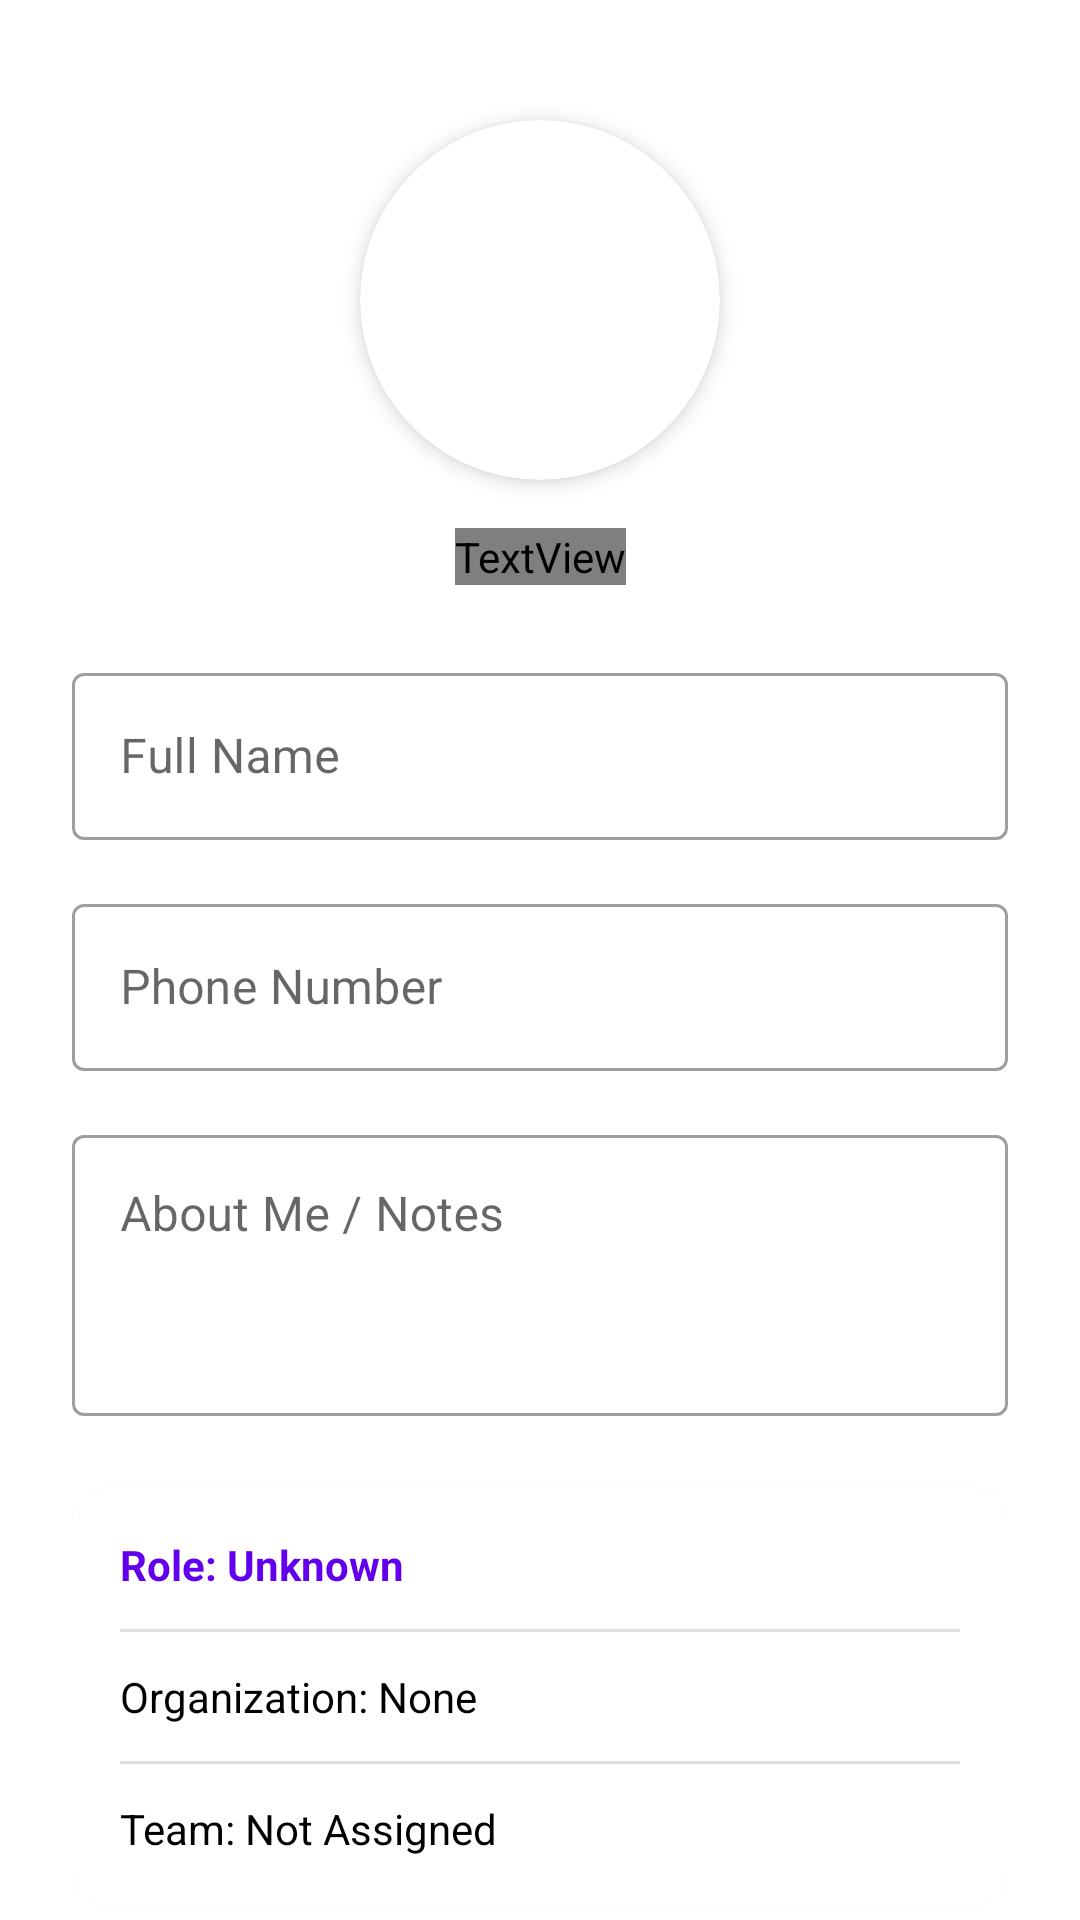

Write the Android layout XML for this screen, with the resource values it uses.
<!-- AndroidManifest.xml: application theme Theme.Teams -->
<!-- res/layout/fragment_profile.xml -->
<?xml version="1.0" encoding="utf-8"?>
<androidx.core.widget.NestedScrollView xmlns:android="http://schemas.android.com/apk/res/android"
    xmlns:app="http://schemas.android.com/apk/res-auto"
    xmlns:tools="http://schemas.android.com/tools"
    android:layout_width="match_parent"
    android:layout_height="match_parent"
    android:fillViewport="true">

    <androidx.constraintlayout.widget.ConstraintLayout
        android:layout_width="match_parent"
        android:layout_height="wrap_content"
        android:padding="24dp">

        <com.google.android.material.card.MaterialCardView
            android:id="@+id/card_avatar"
            android:layout_width="120dp"
            android:layout_height="120dp"
            android:layout_marginTop="16dp"
            app:cardCornerRadius="60dp"
            app:cardElevation="4dp"
            app:layout_constraintEnd_toEndOf="parent"
            app:layout_constraintStart_toStartOf="parent"
            app:layout_constraintTop_toTopOf="parent">

            <ImageView
                android:id="@+id/image_profile"
                android:layout_width="match_parent"
                android:layout_height="match_parent"
                android:scaleType="centerCrop"
                android:src="@drawable/avatar_1" />

        </com.google.android.material.card.MaterialCardView>

        <TextView
            android:id="@+id/text_email_display"
            android:layout_width="wrap_content"
            android:layout_height="wrap_content"
            android:layout_marginTop="16dp"
            android:text="user@example.com"
            android:textColor="?attr/colorOnSurfaceVariant"
            android:textSize="14sp"
            app:layout_constraintEnd_toEndOf="parent"
            app:layout_constraintStart_toStartOf="parent"
            app:layout_constraintTop_toBottomOf="@id/card_avatar" />

        <com.google.android.material.textfield.TextInputLayout
            android:id="@+id/layout_name"
            style="@style/Widget.MaterialComponents.TextInputLayout.OutlinedBox"
            android:layout_width="match_parent"
            android:layout_height="wrap_content"
            android:layout_marginTop="24dp"
            android:hint="Full Name"
            app:layout_constraintTop_toBottomOf="@id/text_email_display">

            <com.google.android.material.textfield.TextInputEditText
                android:id="@+id/edit_name"
                android:layout_width="match_parent"
                android:layout_height="wrap_content"
                android:inputType="textPersonName" />

        </com.google.android.material.textfield.TextInputLayout>

        <com.google.android.material.textfield.TextInputLayout
            android:id="@+id/layout_phone"
            style="@style/Widget.MaterialComponents.TextInputLayout.OutlinedBox"
            android:layout_width="match_parent"
            android:layout_height="wrap_content"
            android:layout_marginTop="16dp"
            android:hint="Phone Number"
            app:layout_constraintTop_toBottomOf="@id/layout_name">

            <com.google.android.material.textfield.TextInputEditText
                android:id="@+id/edit_phone"
                android:layout_width="match_parent"
                android:layout_height="wrap_content"
                android:inputType="phone" />

        </com.google.android.material.textfield.TextInputLayout>

        <com.google.android.material.textfield.TextInputLayout
            android:id="@+id/layout_bio"
            style="@style/Widget.MaterialComponents.TextInputLayout.OutlinedBox"
            android:layout_width="match_parent"
            android:layout_height="wrap_content"
            android:layout_marginTop="16dp"
            android:hint="About Me / Notes"
            app:layout_constraintTop_toBottomOf="@id/layout_phone">

            <com.google.android.material.textfield.TextInputEditText
                android:id="@+id/edit_bio"
                android:layout_width="match_parent"
                android:layout_height="wrap_content"
                android:gravity="top"
                android:inputType="textMultiLine"
                android:minLines="3" />

        </com.google.android.material.textfield.TextInputLayout>

        <com.google.android.material.card.MaterialCardView
            android:id="@+id/card_info"
            android:layout_width="match_parent"
            android:layout_height="wrap_content"
            android:layout_marginTop="24dp"
            app:cardCornerRadius="12dp"
            app:cardElevation="1dp"
            app:layout_constraintTop_toBottomOf="@id/layout_bio">

            <LinearLayout
                android:layout_width="match_parent"
                android:layout_height="wrap_content"
                android:orientation="vertical"
                android:padding="16dp">

                <TextView
                    android:id="@+id/text_role"
                    android:layout_width="match_parent"
                    android:layout_height="wrap_content"
                    android:text="Role: Unknown"
                    android:textColor="?attr/colorPrimary"
                    android:textStyle="bold" />

                <com.google.android.material.divider.MaterialDivider
                    android:layout_width="match_parent"
                    android:layout_height="wrap_content"
                    android:layout_marginVertical="12dp" />

                <TextView
                    android:id="@+id/text_organization"
                    android:layout_width="match_parent"
                    android:layout_height="wrap_content"
                    android:text="Organization: None"
                    android:textColor="?attr/colorOnSurface" />

                <com.google.android.material.divider.MaterialDivider
                    android:layout_width="match_parent"
                    android:layout_height="wrap_content"
                    android:layout_marginVertical="12dp" />

                <TextView
                    android:id="@+id/text_team"
                    android:layout_width="match_parent"
                    android:layout_height="wrap_content"
                    android:text="Team: Not Assigned"
                    android:textColor="?attr/colorOnSurface" />

            </LinearLayout>

        </com.google.android.material.card.MaterialCardView>

        <Button
            android:id="@+id/btn_save_profile"
            android:layout_width="match_parent"
            android:layout_height="56dp"
            android:layout_marginTop="32dp"
            android:text="Save Profile Changes"
            app:layout_constraintTop_toBottomOf="@id/card_info" />

        <ProgressBar
            android:id="@+id/progress_profile"
            android:layout_width="wrap_content"
            android:layout_height="wrap_content"
            android:visibility="gone"
            app:layout_constraintBottom_toBottomOf="@id/btn_save_profile"
            app:layout_constraintEnd_toEndOf="@id/btn_save_profile"
            app:layout_constraintStart_toStartOf="@id/btn_save_profile"
            app:layout_constraintTop_toTopOf="@id/btn_save_profile" />

    </androidx.constraintlayout.widget.ConstraintLayout>
</androidx.core.widget.NestedScrollView>
<!-- resources referenced by this layout -->
<resources>
  <style name="Theme.Teams" parent="Theme.MaterialComponents.DayNight.DarkActionBar">
          
          <item name="colorPrimary">@color/purple_500</item>
          <item name="colorPrimaryVariant">@color/purple_700</item>
          <item name="colorOnPrimary">@color/white</item>
          
          <item name="colorSecondary">@color/teal_200</item>
          <item name="colorSecondaryVariant">@color/teal_700</item>
          <item name="colorOnSecondary">@color/black</item>
          
          <item name="android:statusBarColor">?attr/colorPrimaryVariant</item>
          
      </style>
  <!-- not gathered from this repository: default colours our renderer supplied (Android Studio template values) -->
  <color name="purple_500">#FF6200EE</color>
  <color name="purple_700">#FF3700B3</color>
  <color name="teal_200">#FF03DAC5</color>
  <color name="teal_700">#FF018786</color>
  <color name="black">#FF000000</color>
  <color name="white">#FFFFFFFF</color>
</resources>
